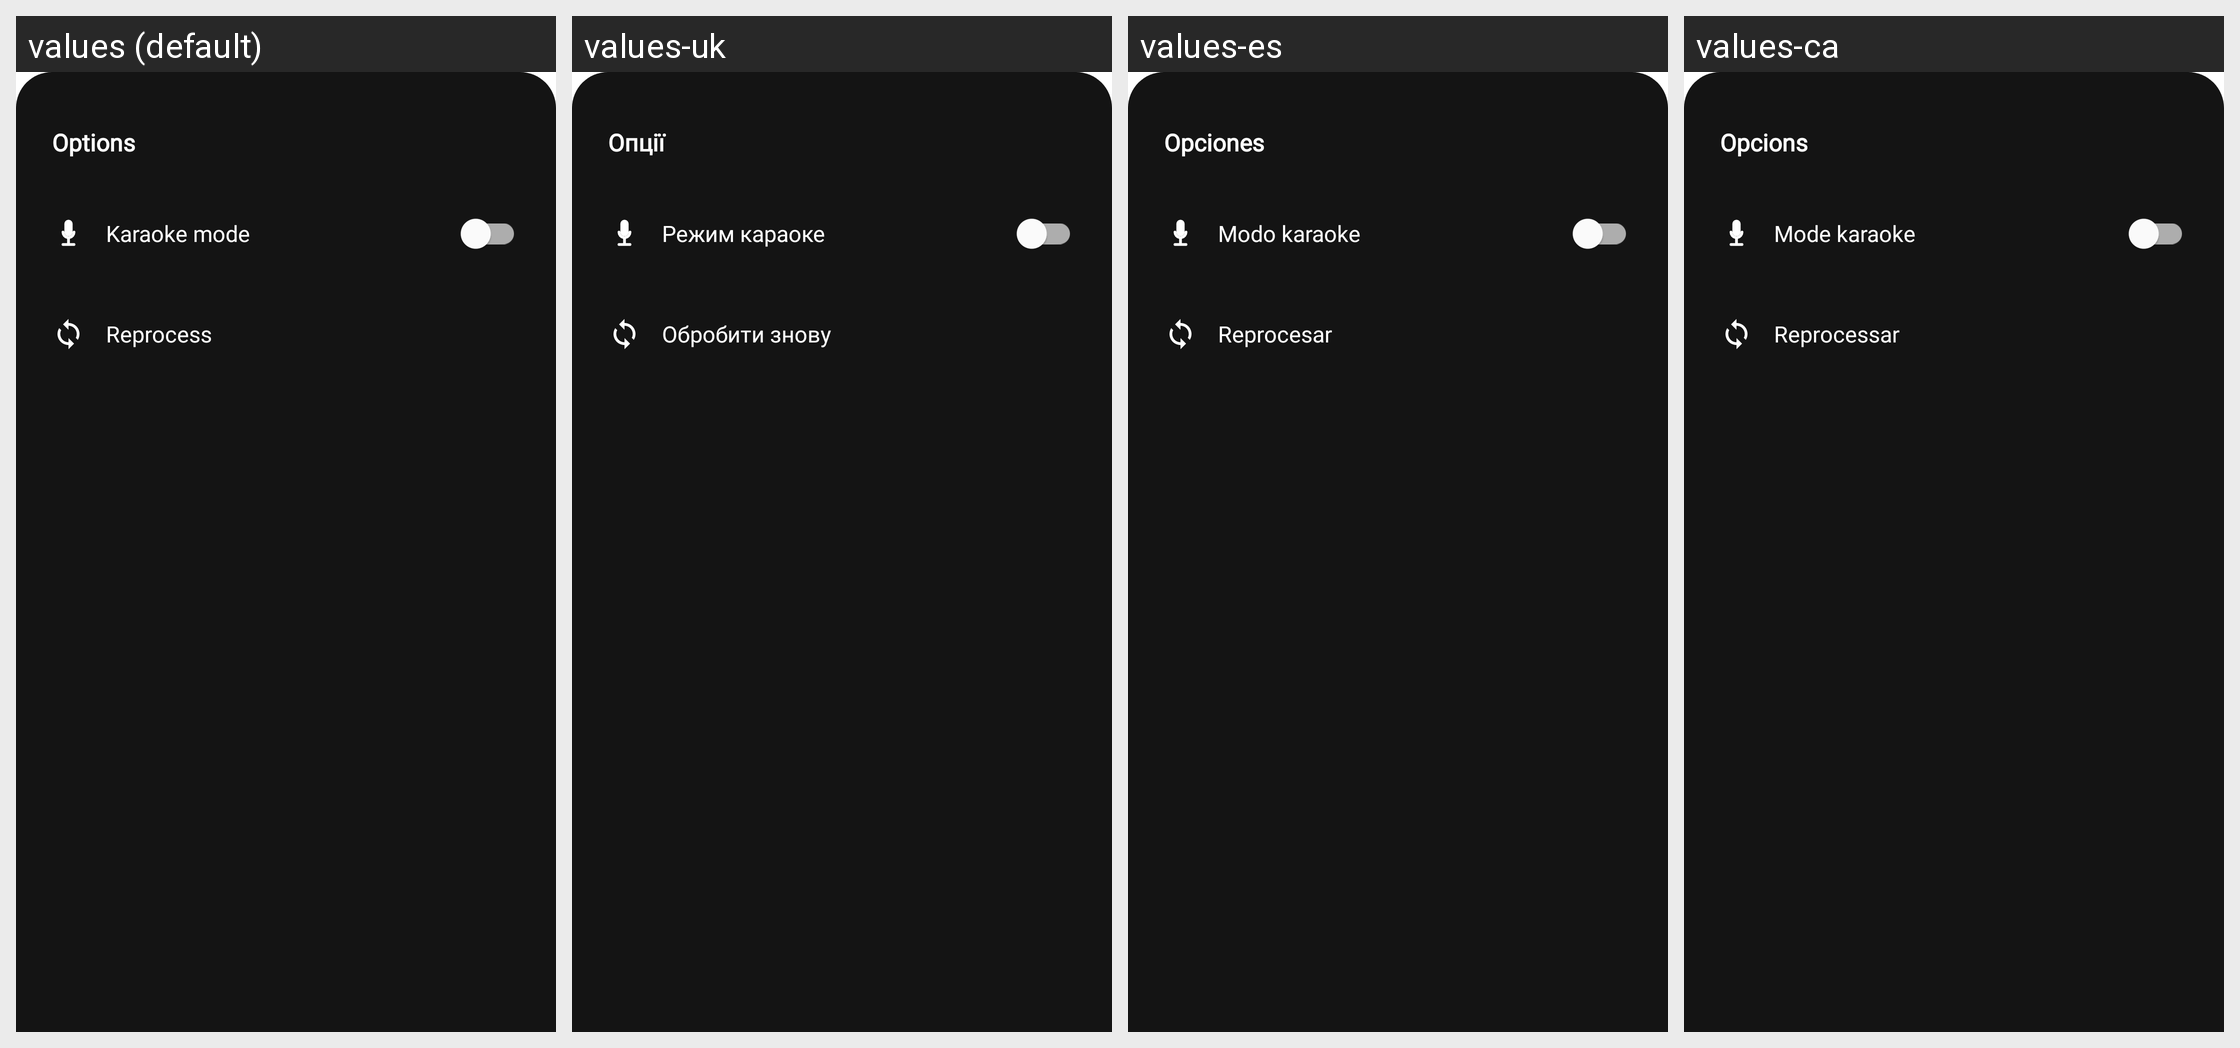

This grid shows one Android layout under several languages. Give, for every string resource on the screen, its name, the default text and each shown locale's text.
Android screen res/layout/lyrics_options_sheet.xml rendered under 4 locales, left to right: values (default), values-uk, values-es, values-ca. Device: Nexus 5 (rendered at 1080×1920; each locale shown at half size, 540×960, under a caption strip naming it); theme Theme.Fision.
Other locales in the repository, not shown: values-de, values-fr, values-it, values-pt-rBR, values-ru.
Strings drawn on this screen, with the default value and each locale's value (text and hints the layout hard-codes, and strings that could not be matched under every locale, appear in the picture but are not listed):

lyrics_options_title
  values: Options
  values-uk: Опції
  values-es: Opciones
  values-ca: Opcions

lyrics_karaoke_mode
  values: Karaoke mode
  values-uk: Режим караоке
  values-es: Modo karaoke
  values-ca: Mode karaoke

lyrics_reprocess
  values: Reprocess
  values-uk: Обробити знову
  values-es: Reprocesar
  values-ca: Reprocessar
